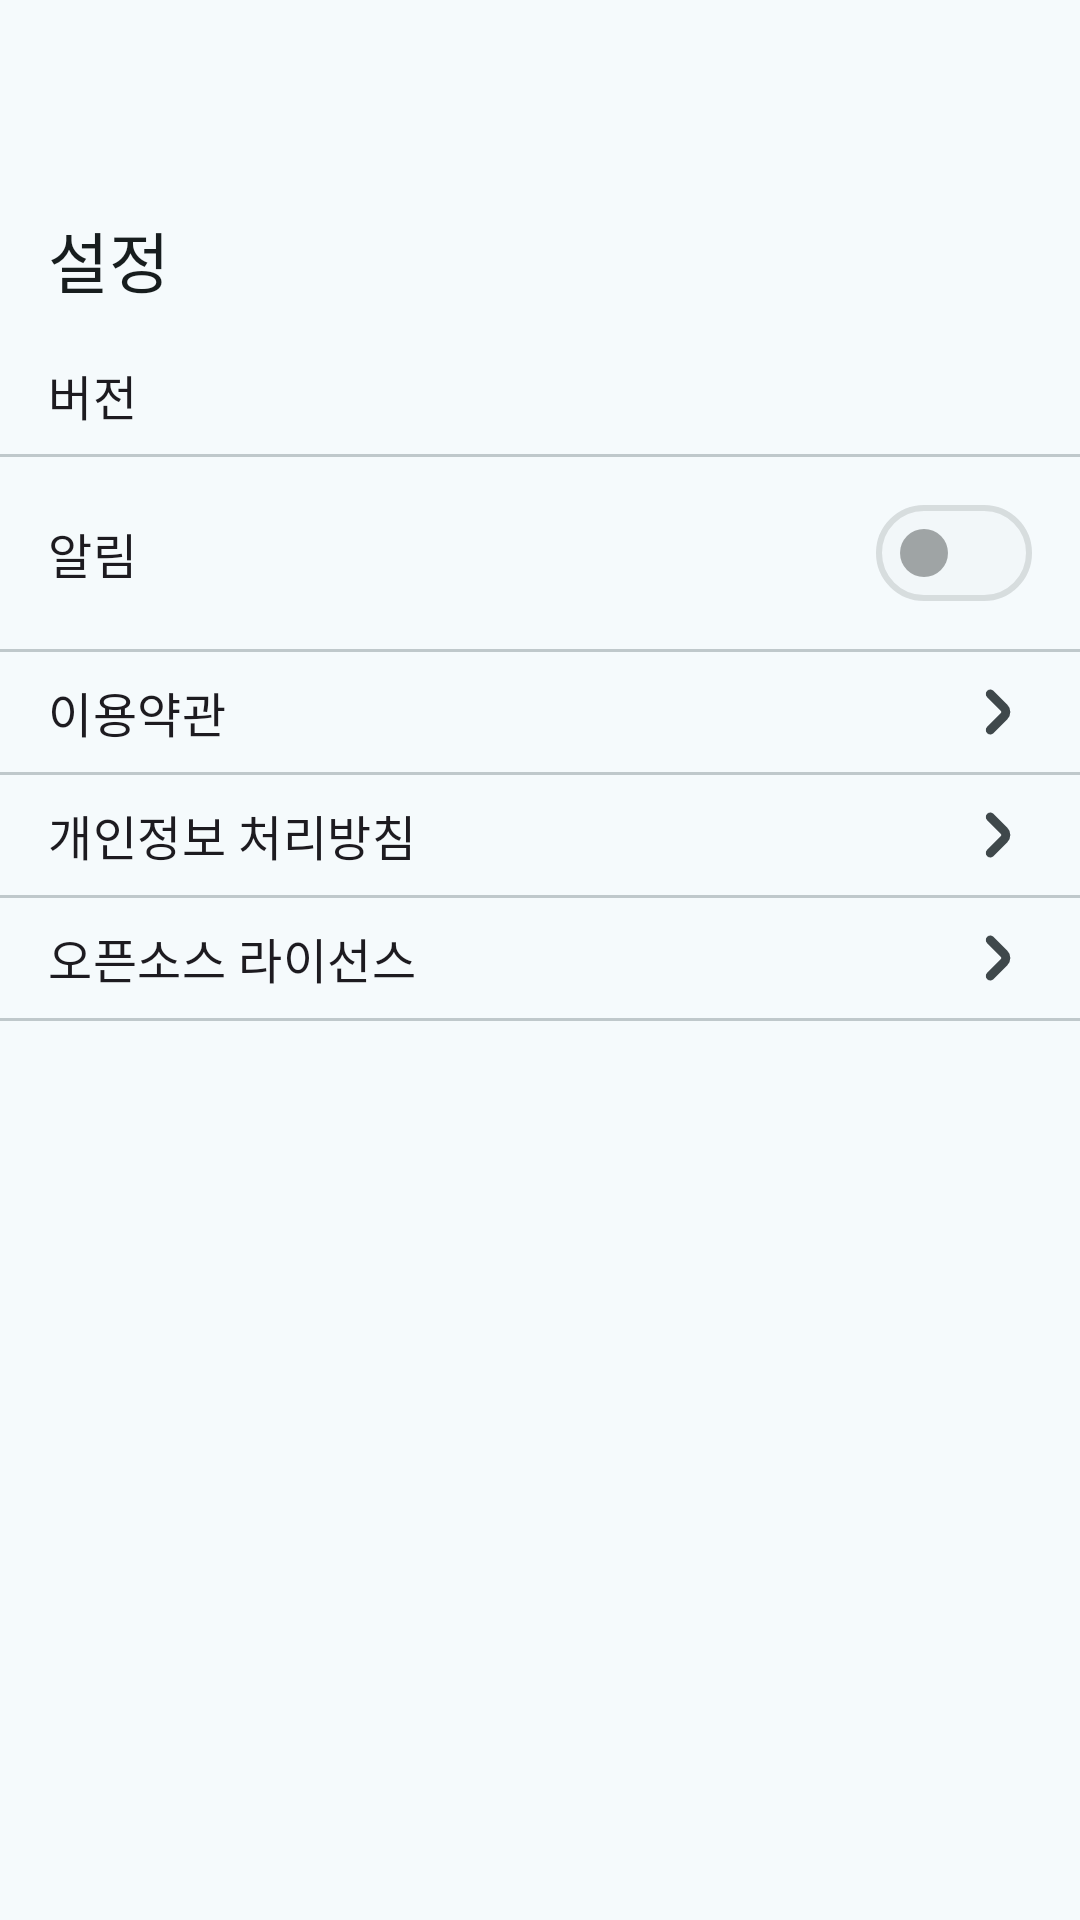

Reconstruct the res/layout file that produces this screen, plus the resources it refers to.
<!-- AndroidManifest.xml: application theme Theme.Nous -->
<!-- res/layout/fragment_setting.xml -->
<?xml version="1.0" encoding="utf-8"?>
<layout xmlns:android="http://schemas.android.com/apk/res/android"
  xmlns:app="http://schemas.android.com/apk/res-auto"
  xmlns:tools="http://schemas.android.com/tools">

  <data>

    <variable
      name="vm"
      type="com.schopenhauer.nous.ui.setting.SettingViewModel" />
  </data>

  <androidx.coordinatorlayout.widget.CoordinatorLayout
    android:layout_width="match_parent"
    android:layout_height="match_parent">

    <com.google.android.material.appbar.AppBarLayout
      android:layout_width="match_parent"
      android:layout_height="wrap_content"
      android:fitsSystemWindows="true"
      app:liftOnScroll="false">

      <com.google.android.material.appbar.CollapsingToolbarLayout
        style="?attr/collapsingToolbarLayoutMediumStyle"
        android:layout_width="match_parent"
        android:layout_height="?attr/collapsingToolbarLayoutMediumSize"
        app:collapsedTitleTextAppearance="@style/TextAppearance.Nous.TitleMedium"
        app:contentScrim="@color/md_theme_surface"
        app:expandedTitleTextAppearance="@style/TextAppearance.Nous.TitleLarge"
        app:layout_scrollFlags="scroll|exitUntilCollapsed|snap"
        app:titleCollapseMode="scale">

        <com.google.android.material.appbar.MaterialToolbar
          android:layout_width="match_parent"
          android:layout_height="?attr/actionBarSize"
          android:elevation="0dp"
          app:title="@string/setting" />
      </com.google.android.material.appbar.CollapsingToolbarLayout>
    </com.google.android.material.appbar.AppBarLayout>

    <ScrollView
      android:layout_width="match_parent"
      android:layout_height="wrap_content"
      app:layout_behavior="com.google.android.material.appbar.AppBarLayout$ScrollingViewBehavior">

      <LinearLayout
        android:layout_width="match_parent"
        android:layout_height="wrap_content"
        android:orientation="vertical">

        <LinearLayout
          android:layout_width="match_parent"
          android:layout_height="wrap_content"
          android:gravity="center_vertical"
          android:orientation="horizontal"
          android:paddingHorizontal="16dp"
          android:paddingVertical="8dp">

          <TextView
            android:layout_width="0dp"
            android:layout_height="wrap_content"
            android:layout_weight="1"
            android:text="@string/version"
            android:textAppearance="@style/TextAppearance.Nous.TitleMedium" />

          <TextView
            android:layout_width="wrap_content"
            android:layout_height="wrap_content"
            android:text="@{vm.uiState.version}"
            android:textAppearance="@style/TextAppearance.Nous.LabelLarge"
            tools:text="1.0.0" />
        </LinearLayout>

        <com.google.android.material.divider.MaterialDivider
          android:layout_width="match_parent"
          android:layout_height="1dp" />

        <LinearLayout
          android:layout_width="match_parent"
          android:layout_height="wrap_content"
          android:gravity="center_vertical"
          android:orientation="horizontal"
          android:paddingHorizontal="16dp"
          android:paddingVertical="8dp">

          <TextView
            android:layout_width="0dp"
            android:layout_height="wrap_content"
            android:layout_weight="1"
            android:text="@string/notification"
            android:textAppearance="@style/TextAppearance.Nous.TitleMedium" />

          <com.google.android.material.materialswitch.MaterialSwitch
            android:id="@+id/notification_switch"
            android:layout_width="wrap_content"
            android:layout_height="wrap_content"
            android:enabled="false" />
        </LinearLayout>

        <com.google.android.material.divider.MaterialDivider
          android:layout_width="match_parent"
          android:layout_height="1dp" />

        <LinearLayout
          android:id="@+id/terms_of_use_container"
          android:layout_width="match_parent"
          android:layout_height="wrap_content"
          android:gravity="center_vertical"
          android:orientation="horizontal"
          android:paddingHorizontal="16dp"
          android:paddingVertical="8dp">

          <TextView
            android:layout_width="0dp"
            android:layout_height="wrap_content"
            android:layout_weight="1"
            android:text="@string/terms_of_use"
            android:textAppearance="@style/TextAppearance.Nous.TitleMedium" />

          <ImageView
            android:layout_width="wrap_content"
            android:layout_height="wrap_content"
            android:contentDescription="@string/content_description_angle_right"
            android:src="@drawable/ic_angle_right_sm" />
        </LinearLayout>

        <com.google.android.material.divider.MaterialDivider
          android:layout_width="match_parent"
          android:layout_height="1dp" />

        <LinearLayout
          android:id="@+id/privacy_policy_container"
          android:layout_width="match_parent"
          android:layout_height="wrap_content"
          android:gravity="center_vertical"
          android:orientation="horizontal"
          android:paddingHorizontal="16dp"
          android:paddingVertical="8dp">

          <TextView
            android:layout_width="0dp"
            android:layout_height="wrap_content"
            android:layout_weight="1"
            android:text="@string/privacy_policy"
            android:textAppearance="@style/TextAppearance.Nous.TitleMedium" />

          <ImageView
            android:layout_width="wrap_content"
            android:layout_height="wrap_content"
            android:contentDescription="@string/content_description_angle_right"
            android:src="@drawable/ic_angle_right_sm" />
        </LinearLayout>

        <com.google.android.material.divider.MaterialDivider
          android:layout_width="match_parent"
          android:layout_height="1dp" />

        <LinearLayout
          android:id="@+id/open_source_license_container"
          android:layout_width="match_parent"
          android:layout_height="wrap_content"
          android:gravity="center_vertical"
          android:orientation="horizontal"
          android:paddingHorizontal="16dp"
          android:paddingVertical="8dp">

          <TextView
            android:layout_width="0dp"
            android:layout_height="wrap_content"
            android:layout_weight="1"
            android:text="@string/open_source_license"
            android:textAppearance="@style/TextAppearance.Nous.TitleMedium" />

          <ImageView
            android:layout_width="wrap_content"
            android:layout_height="wrap_content"
            android:contentDescription="@string/content_description_angle_right"
            android:src="@drawable/ic_angle_right_sm" />
        </LinearLayout>

        <com.google.android.material.divider.MaterialDivider
          android:layout_width="match_parent"
          android:layout_height="1dp" />
      </LinearLayout>
    </ScrollView>
  </androidx.coordinatorlayout.widget.CoordinatorLayout>
</layout>
<!-- resources referenced by this layout -->
<resources>
  <color name="md_theme_surface">#F5FAFC</color>
  <string name="content_description_angle_right">오른쪽 화살표</string>
  <string name="notification">알림</string>
  <string name="open_source_license">오픈소스 라이선스</string>
  <string name="privacy_policy">개인정보 처리방침</string>
  <string name="setting">설정</string>
  <string name="terms_of_use">이용약관</string>
  <string name="version">버전</string>
  <style name="TextAppearance.Nous.LabelLarge" parent="TextAppearance.Material3.LabelLarge">
      <item name="fontFamily">@font/noto_sans_kr_medium</item>
      <item name="android:fontFamily">@font/noto_sans_kr_medium</item>
      <item name="android:includeFontPadding">false</item>
    </style>
  <style name="TextAppearance.Nous.TitleLarge" parent="TextAppearance.Material3.TitleLarge">
      <item name="fontFamily">@font/noto_sans_kr_medium</item>
      <item name="android:fontFamily">@font/noto_sans_kr_medium</item>
      <item name="android:includeFontPadding">false</item>
    </style>
  <color name="md_theme_onSurfaceVariant">#3F484B</color>
  <color name="md_theme_primary">#006879</color>
  <color name="md_theme_onPrimary">#FFFFFF</color>
  <color name="md_theme_primaryContainer">#A9EDFF</color>
  <color name="md_theme_onPrimaryContainer">#001F26</color>
  <color name="md_theme_secondary">#4B6268</color>
  <color name="md_theme_onSecondary">#FFFFFF</color>
  <color name="md_theme_secondaryContainer">#CEE7EE</color>
  <color name="md_theme_onSecondaryContainer">#061F24</color>
  <color name="md_theme_tertiary">#565D7E</color>
  <color name="md_theme_onTertiary">#FFFFFF</color>
  <color name="md_theme_tertiaryContainer">#DDE1FF</color>
  <color name="md_theme_onTertiaryContainer">#121A37</color>
  <color name="md_theme_error">#BA1A1A</color>
  <color name="md_theme_onError">#FFFFFF</color>
  <color name="md_theme_errorContainer">#FFDAD6</color>
  <color name="md_theme_onErrorContainer">#410002</color>
  <color name="md_theme_background">#F5FAFC</color>
  <color name="md_theme_onBackground">#171D1E</color>
  <color name="md_theme_onSurface">#171D1E</color>
  <color name="md_theme_surfaceVariant">#DBE4E7</color>
  <color name="md_theme_outline">#6F797B</color>
  <color name="md_theme_outlineVariant">#BFC8CB</color>
  <color name="md_theme_inverseSurface">#2B3133</color>
  <color name="md_theme_inverseOnSurface">#ECF2F4</color>
  <color name="md_theme_inversePrimary">#84D2E6</color>
  <color name="md_theme_primaryFixed">#A9EDFF</color>
  <color name="md_theme_onPrimaryFixed">#001F26</color>
  <color name="md_theme_primaryFixedDim">#84D2E6</color>
  <color name="md_theme_onPrimaryFixedVariant">#004E5B</color>
  <color name="md_theme_secondaryFixed">#CEE7EE</color>
  <color name="md_theme_onSecondaryFixed">#061F24</color>
  <color name="md_theme_secondaryFixedDim">#B2CBD2</color>
  <color name="md_theme_onSecondaryFixedVariant">#334A50</color>
  <color name="md_theme_tertiaryFixed">#DDE1FF</color>
  <color name="md_theme_onTertiaryFixed">#121A37</color>
  <color name="md_theme_tertiaryFixedDim">#BEC5EB</color>
  <color name="md_theme_onTertiaryFixedVariant">#3E4565</color>
  <color name="md_theme_surfaceDim">#D5DBDD</color>
  <color name="md_theme_surfaceBright">#F5FAFC</color>
  <color name="md_theme_surfaceContainerLowest">#FFFFFF</color>
  <color name="md_theme_surfaceContainerLow">#EFF4F6</color>
  <color name="md_theme_surfaceContainer">#E9EFF1</color>
  <color name="md_theme_surfaceContainerHigh">#E4E9EB</color>
  <color name="md_theme_surfaceContainerHighest">#DEE3E5</color>
  <color name="colorComplementary">#89511F</color>
  <color name="colorOnComplementary">#FFFFFF</color>
  <color name="colorComplementaryContainer">#FFDCC4</color>
  <color name="colorOnComplementaryContainer">#2F1500</color>
</resources>
